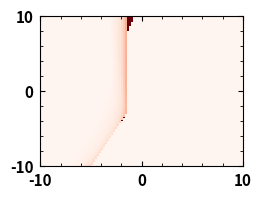

Write the Python code that produced this figure.
#!/Users/satyend/opt/anaconda3/envs/CG/bin/python

import numpy as np
import matplotlib 
import matplotlib.pyplot as plt 
import matplotlib.cm as cm 
from matplotlib.ticker import StrMethodFormatter
from matplotlib.ticker import Locator
import matplotlib.colors as colors
import time

import argparse 
parser = argparse.ArgumentParser (description="Create images based on emsa and emsn.")
# parser.add_argument ("-g", dest='g', action='store', type=float, help="Enter g value.")
# parser.add_argument ("-p", dest='p', action='store', type=float, help="Enter p value.")

args = parser.parse_args()


class MinorSymLogLocator(Locator):
    """
    Dynamically find minor tick positions based on the positions of
    major ticks for a symlog scaling.
    """
    def __init__(self, linthresh):
        """
        Ticks will be placed between the major ticks.
        The placement is linear for x between -linthresh and linthresh,
        otherwise its logarithmically
        """
        self.linthresh = linthresh

    def __call__(self):
        'Return the locations of the ticks'
        majorlocs = self.axis.get_majorticklocs()

        # iterate through minor locs
        minorlocs = []

        # handle the lowest part
        for i in range(1, len(majorlocs)):
            majorstep = majorlocs[i] - majorlocs[i-1]
            if abs(majorlocs[i-1] + majorstep/2) < self.linthresh:
                ndivs = 10
            else:
                ndivs = 9
            minorstep = majorstep / ndivs
            locs = np.arange(majorlocs[i-1], majorlocs[i], minorstep)[1:]
            minorlocs.extend(locs)

        return self.raise_if_exceeds(np.array(minorlocs))

    def tick_values(self, vmin, vmax):
        raise NotImplementedError('Cannot get tick locations for a '
                                  '%s type.' % type(self))



if __name__=="__main__":
    

    fig = plt.figure(figsize=(4/1.6,3/1.6), constrained_layout=True)
    ax  = plt.axes ()
    ax.tick_params(direction='in', bottom=True, top=True, left=True, right=True, which='both', pad=5, labelsize=11)
    ax.tick_params(axis='x', labelsize=11)
    ax.tick_params(axis='y', labelsize=11)

     
    zmm  = lambda emma, emmn, g, T: g*np.exp ((-1/T * emma), dtype=np.float128) + (1-g)*np.exp ((-1/T * emmn), dtype = np.float128)
    zms  = lambda emsa, emsn, g, T: g*np.exp ((-1/T * emsa), dtype=np.float128) + (1-g)*np.exp ((-1/T * emsn), dtype = np.float128)
    fmma = lambda emma, emmn, g, T: g*np.exp ((-1/T * emma), dtype=np.float128) / zmm(emma, emmn, g, T)
    fmsa = lambda emsa, emsn, g, T: g*np.exp ((-1/T * emsa), dtype=np.float128) / zms(emsa, emsn, g, T)
    chi  = lambda emma, emmn, emsa, emsn, g, pv, T: 24/T * ( (pv*(fmsa(emsa, emsn, g, T)*emsa + (1-fmsa(emsa, emsn, g, T))*emsn) + (1-pv)*emsn) - 0.5 *(pv*(fmma(emma, emmn, g, T)*emma + (1-fmma(emma, emmn, g, T))*emmn) + (1-pv)*emmn) )


    # def make_heatmap(x, y, T, g, pv, linrange):
    start = time.time()
    
    E_mm_n = -3 
    E_ms_n = 0
    g  = 0.25
    pv = 1.0
    T_range  = np.logspace (-2, np.log10(50), 100)
    linrange = 100
    plot_lim = 10

    y, x = np.meshgrid (np.linspace (-plot_lim,plot_lim,linrange), np.linspace (-plot_lim,plot_lim,linrange) )

    z = np.zeros (x.shape)
    for x_idx in range (linrange):
        for y_idx in range(linrange):
            chi_T = chi (y[x_idx, y_idx], E_mm_n, x[x_idx, y_idx], E_ms_n, g, pv, T_range)
            chi_min = np.min(chi_T) # * T_range[np.argmin(chi_T)]
            chi_max = np.max(chi_T) # * T_range[np.argmax(chi_T)]
            if (chi_min * chi_max) < 0 and chi_max > 0:
                z[x_idx, y_idx] = np.max (chi_T)
                print ("e_mm_a = ",y[x_idx, y_idx])
                print ("e_ms_a = ",x[x_idx, y_idx])
                print ("max chi_T  = ",np.max(chi_T))
                print ("min chi_T  = ",np.min(chi_T))
            elif (chi_min * chi_max) > 0:
                z[x_idx, y_idx] = 0
            elif chi_min * chi_max == 0:
                z[x_idx, y_idx] = 0
            else:
                z[x_idx, y_idx] = 0

    z_min = np.min(z)
    z_max = np.max(z)

    print ("z_min = {}".format(z_min))
    print ("z_max = {}".format(z_max))
    try:
        ax.pcolormesh (x, y, z, cmap='Reds', norm=colors.Normalize(vmin=z_min, vmax=50), shading="auto")   
    except ValueError:
        ax.pcolormesh (x, y, z, cmap='Reds', vmin=0, vmax=1)   

    ax.set_xlim (-plot_lim, plot_lim)
    ax.set_ylim (-plot_lim, plot_lim)
    ax.set_yticks([-plot_lim,0,plot_lim])
    ax.set_xticks([-plot_lim,0,plot_lim])
    ax.set_xticklabels (ax.get_xticks(), weight='bold')
    ax.set_yticklabels (ax.get_yticks(), weight='bold')
    ax.minorticks_on()
    
   
    plt.savefig (f"phases-emsa-emsa.png", bbox_inches='tight', dpi=1200)
    stop = time.time()

    print ("Time for simulation {} seconds.".format (stop-start))
        
    """
    def zmm (emma, emmn, g, T):
        return g*np.exp ((-1/T * emma), dtype=np.float128) + (1-g)*np.exp ((-1/T * emmn), dtype = np.float128)

    def zms (emsa, emsn, g, T):
        return g*np.exp ((-1/T * emsa), dtype=np.float128) + (1-g)*np.exp ((-1/T * emsn), dtype = np.float128)

    def fmma (emma, emmn, g, T):
        return g*np.exp ((-1/T * emma), dtype=np.float128) / zmm(emma, emmn, g, T)

    def fmsa (emsa, emsn, g, T):
        return g*np.exp ((-1/T * emsa), dtype=np.float128) / zms(emsa, emsn, g, T)


    def chi (emma, emmn, emsa, emsn, g, pv, T):
        t1 = pv*(fmsa(emsa, emsn, g, T)*emsa + (1-fmsa(emsa, emsn, g, T))*emsn) + (1-pv)*emsn
        t2 = pv*(fmma(emma, emmn, g, T)*emma + (1-fmma(emma, emmn, g, T))*emmn) + (1-pv)*emmn
        return 24 / T * (t1 - 0.5 * t2) # 24/T * (t1 - 0.5 * t2)  
    """
